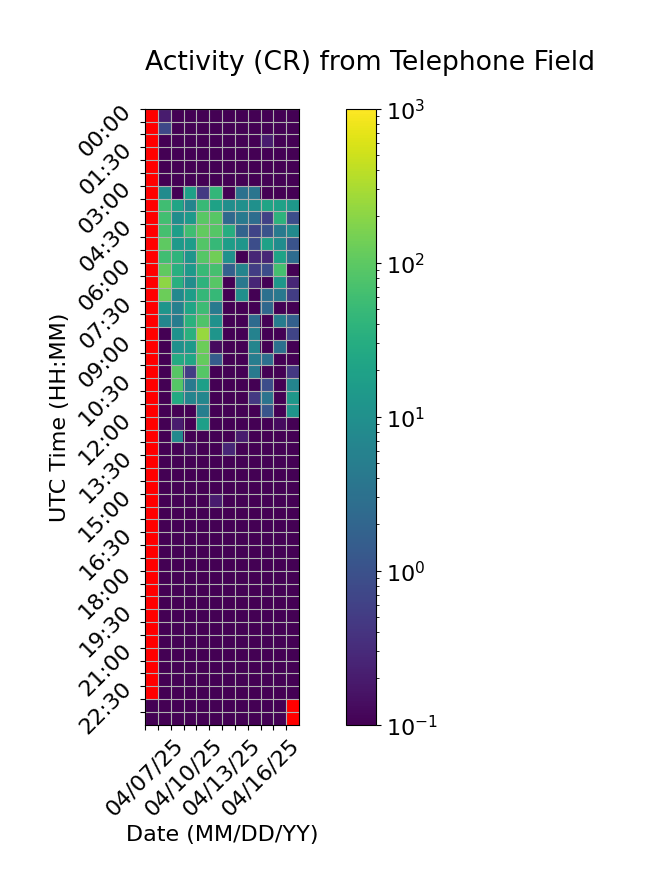

The table this chart was drawn from, first rows:
Time (UTC), 04/07/25, 04/08/25, 04/09/25, 04/10/25, 04/11/25, 04/12/25, 04/13/25, 04/14/25, 04/15/25, 04/16/25, 04/17/25, 04/18/25
00:00, , 0.2, 0.0, 0.0, 0.06667, 0.0, 0.0, 0.0, 0.0, 0.0, 0.0, 0.0
00:30, , 0.7333, 0.0, 0.0, 0.0, 0.0, 0.0, 0.0, 0.0, 0.0, 0.0, 0.0
01:00, , 0.0, 0.0, 0.0, 0.0, 0.0, 0.06667, 0.0, 0.0, 0.2, 0.0, 0.0
01:30, , 0.0, 0.0, 0.0, 0.0, 0.0, 0.0, 0.0, 0.0, 0.0, 0.0, 0.0
02:00, , 0.0, 0.0, 0.06667, 0.0, 0.0, 0.0, 0.0, 0.0, 0.0, 0.0, 0.0
02:30, , 0.0, 0.0, 0.0, 0.0, 0.06667, 0.0, 0.0, 0.0, 0.0, 0.06667, 0.0
03:00, , 8.4, 0.0, 18.6, 0.4667, 44.8, 0.0, 3.133, 3.6, 0.0, 0.0, 0.0
03:30, , 60.33, 21.73, 6.6, 50.07, 20.0, 9.6, 10.07, 10.07, 21.93, 19.73, 13.67
04:00, , 61.6, 9.133, 14.2, 95.8, 89.93, 2.333, 4.4, 2.667, 0.6, 39.0, 0.8667
04:30, , 66.93, 17.2, 58.8, 111.3, 86.8, 31.0, 1.867, 0.6667, 1.067, 4.267, 7.933
05:00, , 101.7, 14.47, 16.07, 83.67, 48.33, 16.93, 12.47, 0.8667, 19.8, 8.667, 1.067
05:30, , 60.0, 40.6, 12.13, 88.6, 136.1, 10.73, 0.0, 0.2667, 0.2667, 21.07, 2.6
06:00, , 105.3, 33.27, 14.6, 49.87, 66.67, 1.667, 6.4, 0.5333, 0.8667, 66.4, 0.06667
06:30, , 208.9, 33.6, 9.267, 38.33, 92.53, 0.0, 4.067, 0.2667, 0.0, 12.93, 0.2667
07:00, , 125.3, 7.467, 16.67, 46.2, 48.13, 0.0, 10.0, 0.06667, 3.0, 4.067, 0.5333
07:30, , 12.13, 5.6, 22.13, 56.13, 4.4, 0.0, 0.0, 0.0, 2.2, 0.06667, 0.06667
08:00, , 7.133, 4.8, 35.27, 79.2, 10.6, 0.0, 0.0, 2.467, 0.06667, 4.733, 1.667
08:30, , 0.0, 11.0, 35.07, 238.2, 12.33, 0.0, 0.0, 5.867, 0.0, 0.0, 0.6667
09:00, , 0.0, 10.33, 14.13, 125.9, 0.1333, 0.06667, 0.0, 6.533, 0.06667, 3.0, 0.0
09:30, , 0.0, 28.0, 23.33, 115.3, 1.533, 0.0, 0.0, 4.933, 2.8, 0.0, 0.0
10:00, , 0.0, 91.47, 0.5333, 86.8, 0.0, 0.0, 0.0, 4.267, 0.0, 0.0, 0.4667
10:30, , 0.0, 87.2, 4.4, 17.8, 0.0, 0.0, 0.06667, 0.0, 0.8667, 0.0, 6.267
11:00, , 0.0, 27.13, 6.333, 7.0, 0.0, 0.0, 0.0, 0.4667, 3.467, 0.0, 13.0
11:30, , 0.0, 0.0, 0.0, 5.2, 0.0, 0.0, 0.0, 0.0, 1.133, 0.0, 11.73
12:00, , 0.0, 0.2, 0.0, 17.87, 0.0, 0.0, 0.0, 0.0, 0.06667, 0.1333, 0.0
12:30, , 0.0, 7.867, 0.0, 0.0, 0.0, 0.0, 0.2, 0.0, 0.0, 0.06667, 0.06667
13:00, , 0.0, 0.0, 0.1333, 0.0, 0.06667, 0.2667, 0.06667, 0.0, 0.06667, 0.0, 0.0
13:30, , 0.0, 0.0, 0.0, 0.0, 0.06667, 0.0, 0.0, 0.0, 0.0, 0.0, 0.0
14:00, , 0.0, 0.06667, 0.0, 0.0, 0.0, 0.0, 0.0, 0.0, 0.0, 0.0, 0.0
14:30, , 0.06667, 0.06667, 0.06667, 0.0, 0.0, 0.0, 0.0, 0.0, 0.0, 0.0, 0.0
15:00, , 0.0, 0.0, 0.0, 0.0, 0.2, 0.0, 0.0, 0.0, 0.0, 0.0, 0.0
15:30, , 0.06667, 0.0, 0.0, 0.0, 0.0, 0.0, 0.0, 0.0, 0.0, 0.0, 0.0
16:00, , 0.0, 0.0, 0.0, 0.0, 0.06667, 0.0, 0.0, 0.0, 0.0, 0.0, 0.0
16:30, , 0.0, 0.0, 0.0, 0.0, 0.0, 0.0, 0.0, 0.0, 0.0, 0.0, 0.0
17:00, , 0.0, 0.0, 0.0, 0.0, 0.06667, 0.0, 0.0, 0.0, 0.0, 0.0, 0.0
17:30, , 0.06667, 0.0, 0.0, 0.0, 0.0, 0.0, 0.0, 0.06667, 0.0, 0.0, 0.0
18:00, , 0.06667, 0.06667, 0.0, 0.0, 0.0, 0.06667, 0.0, 0.0, 0.0, 0.0, 0.0
18:30, , 0.0, 0.0, 0.0, 0.0, 0.06667, 0.0, 0.0, 0.0, 0.0, 0.0, 0.0
19:00, , 0.0, 0.0, 0.0, 0.0, 0.0, 0.06667, 0.0, 0.0, 0.0, 0.0, 0.0
19:30, , 0.0, 0.0, 0.0, 0.0, 0.0, 0.0, 0.0, 0.0, 0.06667, 0.06667, 0.0
20:00, , 0.06667, 0.0, 0.0, 0.0, 0.0, 0.0, 0.06667, 0.0, 0.0, 0.0, 0.0
20:30, , 0.0, 0.0, 0.0, 0.0, 0.0, 0.0, 0.0, 0.0, 0.0, 0.06667, 0.0
21:00, , 0.06667, 0.0, 0.0, 0.0, 0.0, 0.0, 0.0, 0.0, 0.0, 0.0, 0.0
21:30, , 0.06667, 0.0, 0.0, 0.0, 0.06667, 0.06667, 0.0, 0.0, 0.0, 0.0, 0.0
22:00, , 0.0, 0.0, 0.0, 0.06667, 0.0, 0.0, 0.0, 0.0, 0.0, 0.06667, 0.0
22:30, , 0.0, 0.0, 0.0, 0.0, 0.0, 0.06667, 0.0, 0.06667, 0.0, 0.0, 0.0
23:00, 0.0, 0.0, 0.0, 0.0, 0.0, 0.0, 0.0, 0.0, 0.06667, 0.0, 0.0, 
23:30, 0.0, 0.0, 0.0, 0.0, 0.0, 0.06667, 0.0, 0.0, 0.06667, 0.0, 0.0, 
